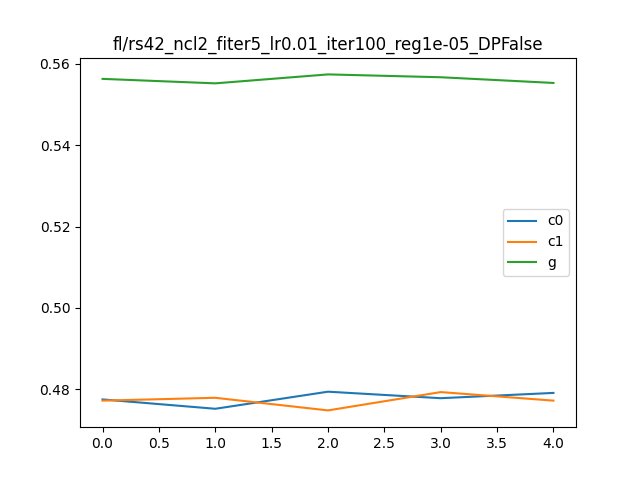

The table this chart was drawn from, first rows:
, Unnamed: 0, 0, 1, it, client
0, i0_c0, 1.0, 0.4775, 0, c0
1, i0_c1, 1.0, 0.4772, 0, c1
2, i0_g, 0.9669, 0.5563, 0, g
3, i1_c0, 1.0, 0.4752, 1, c0
4, i1_c1, 1.0, 0.4779, 1, c1
5, i1_g, 0.9638, 0.5552, 1, g
6, i2_c0, 1.0, 0.4794, 2, c0
7, i2_c1, 1.0, 0.4748, 2, c1
8, i2_g, 0.9651, 0.5574, 2, g
9, i3_c0, 1.0, 0.4778, 3, c0
10, i3_c1, 1.0, 0.4793, 3, c1
11, i3_g, 0.965, 0.5567, 3, g
12, i4_c0, 1.0, 0.4791, 4, c0
13, i4_c1, 1.0, 0.4772, 4, c1
14, i4_g, 0.9634, 0.5553, 4, g
